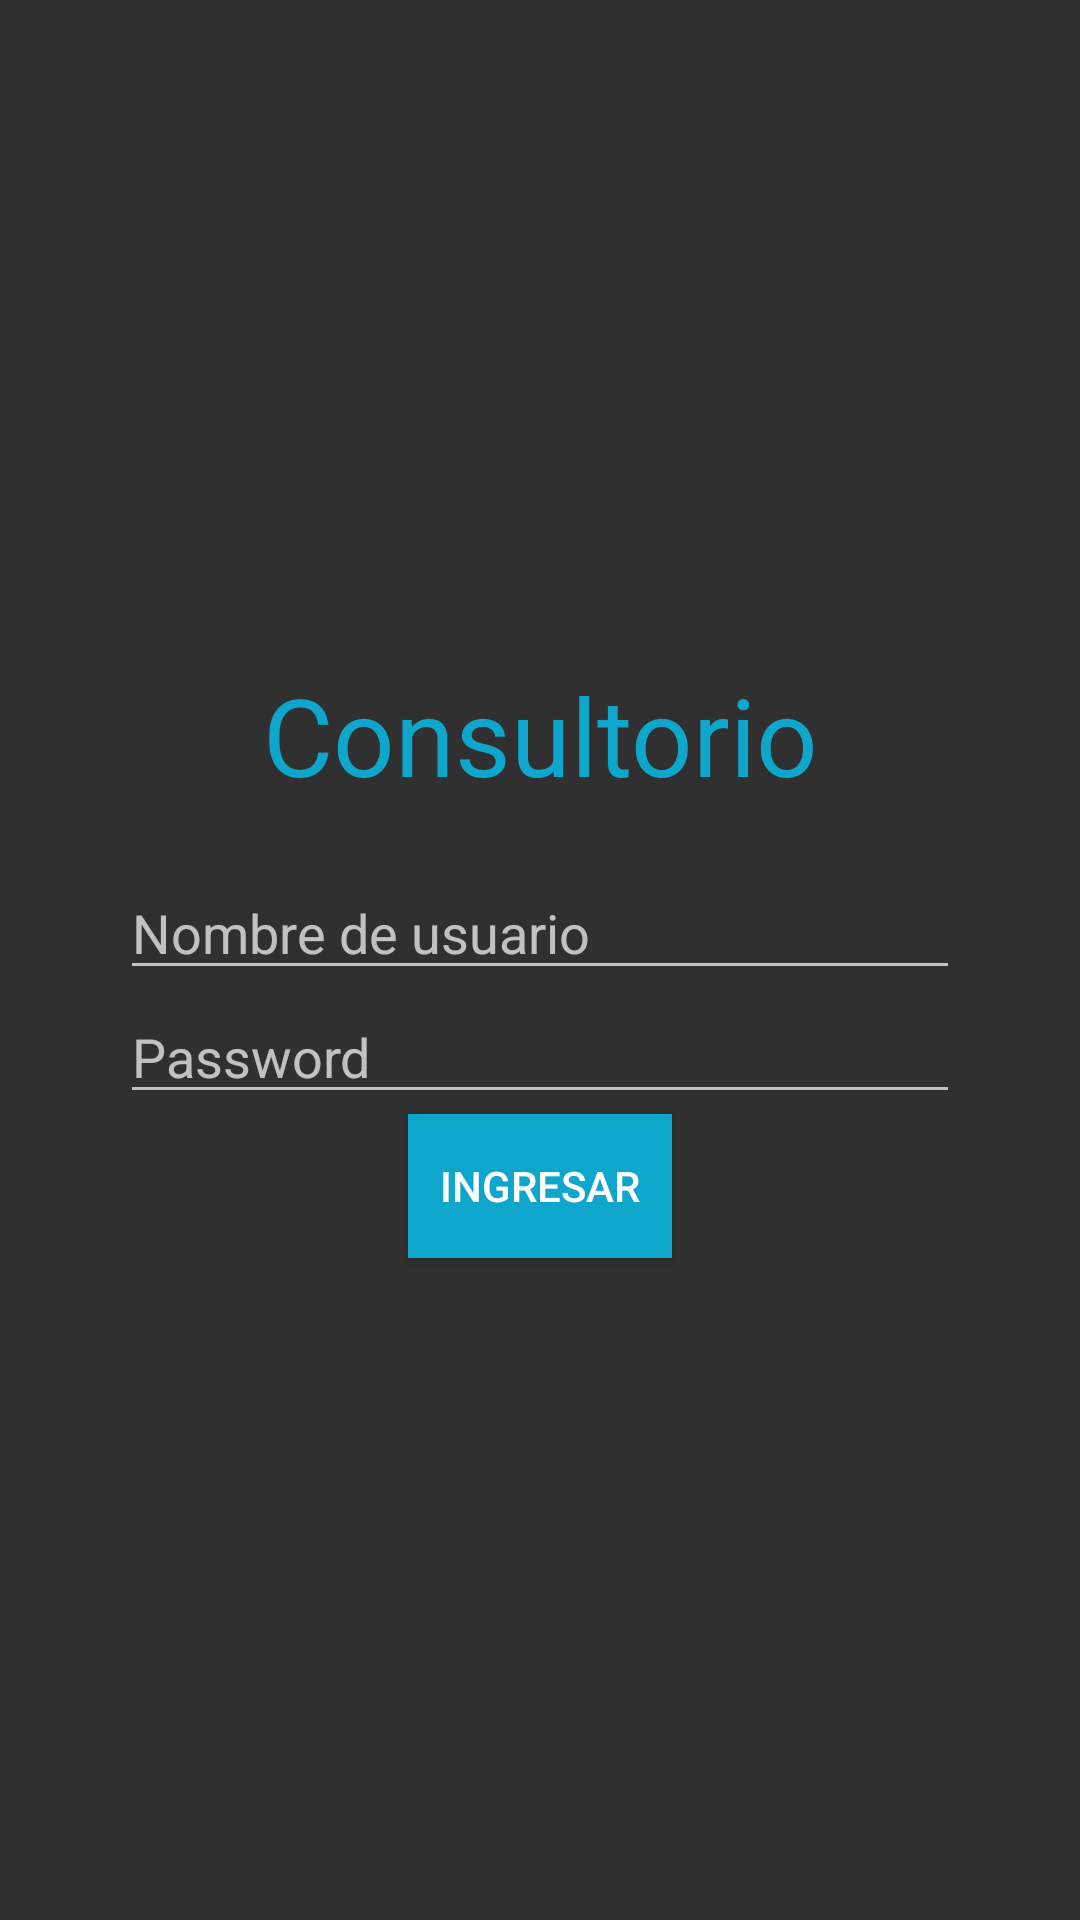

Write the Android layout XML for this screen, with the resource values it uses.
<!-- AndroidManifest.xml: application theme Theme.AppCompat -->
<!-- res/layout/activity_login.xml -->
<LinearLayout xmlns:android="http://schemas.android.com/apk/res/android" xmlns:app="http://schemas.android.com/apk/res-auto" xmlns:tools="http://schemas.android.com/tools" android:layout_width="match_parent" android:layout_height="match_parent" android:gravity="center" android:orientation="vertical" android:paddingLeft="20dp" android:paddingRight="20dp" tools:context=".MainActivity">

    <LinearLayout
        android:layout_width="match_parent"
        android:layout_height="68dp"
        android:orientation="horizontal">

        <TextView
            android:id="@+id/textView2"
            android:layout_width="wrap_content"
            android:layout_height="wrap_content"
            android:layout_weight="1"
            android:text="Consultorio"
            android:textAlignment="center"
            android:textColor="#0EA6CB"
            android:textSize="36sp" />
    </LinearLayout>

    <LinearLayout android:layout_width="match_parent" android:layout_height="wrap_content" android:orientation="horizontal" android:paddingLeft="20dp" android:paddingRight="20dp">

        TextView
        android:layout_width="wrap_content"
        android:layout_height="wrap_content"
        android:text="Nombre de usuario"
        app:layout_constraintBottom_toBottomOf="parent"
        app:layout_constraintLeft_toLeftOf="parent"
        app:layout_constraintRight_toRightOf="parent"
        app:layout_constraintTop_toTopOf="parent" /

        <EditText
            android:id="@+id/txtNombreUsuario"
            android:layout_width="match_parent"
            android:layout_height="match_parent"
            android:hint="Nombre de usuario"
            android:textColorLink="#0EA6CB"></EditText>
    </LinearLayout>
    <LinearLayout android:layout_width="match_parent" android:layout_height="wrap_content" android:orientation="horizontal" android:paddingLeft="20dp" android:paddingRight="20dp">

        TextView
        android:layout_width="wrap_content"
        android:layout_height="wrap_content"
        android:text="Password"
        app:layout_constraintBottom_toBottomOf="parent"
        app:layout_constraintLeft_toLeftOf="parent"
        app:layout_constraintRight_toRightOf="parent"
        app:layout_constraintTop_toTopOf="parent" /

        <EditText android:layout_width="match_parent" android:layout_height="wrap_content" android:inputType="textPassword" android:hint="Password" android:id="@+id/txtPassword"> </EditText>
    </LinearLayout>

    <Button
        android:layout_width="wrap_content"
        android:layout_height="wrap_content"
        android:background="#0EA6CB"
        android:onClick="ingresar"
        android:text="Ingresar"
        android:textColor="#FFFFFF" />
</LinearLayout>
<!-- resources referenced by this layout -->
<resources>

</resources>
